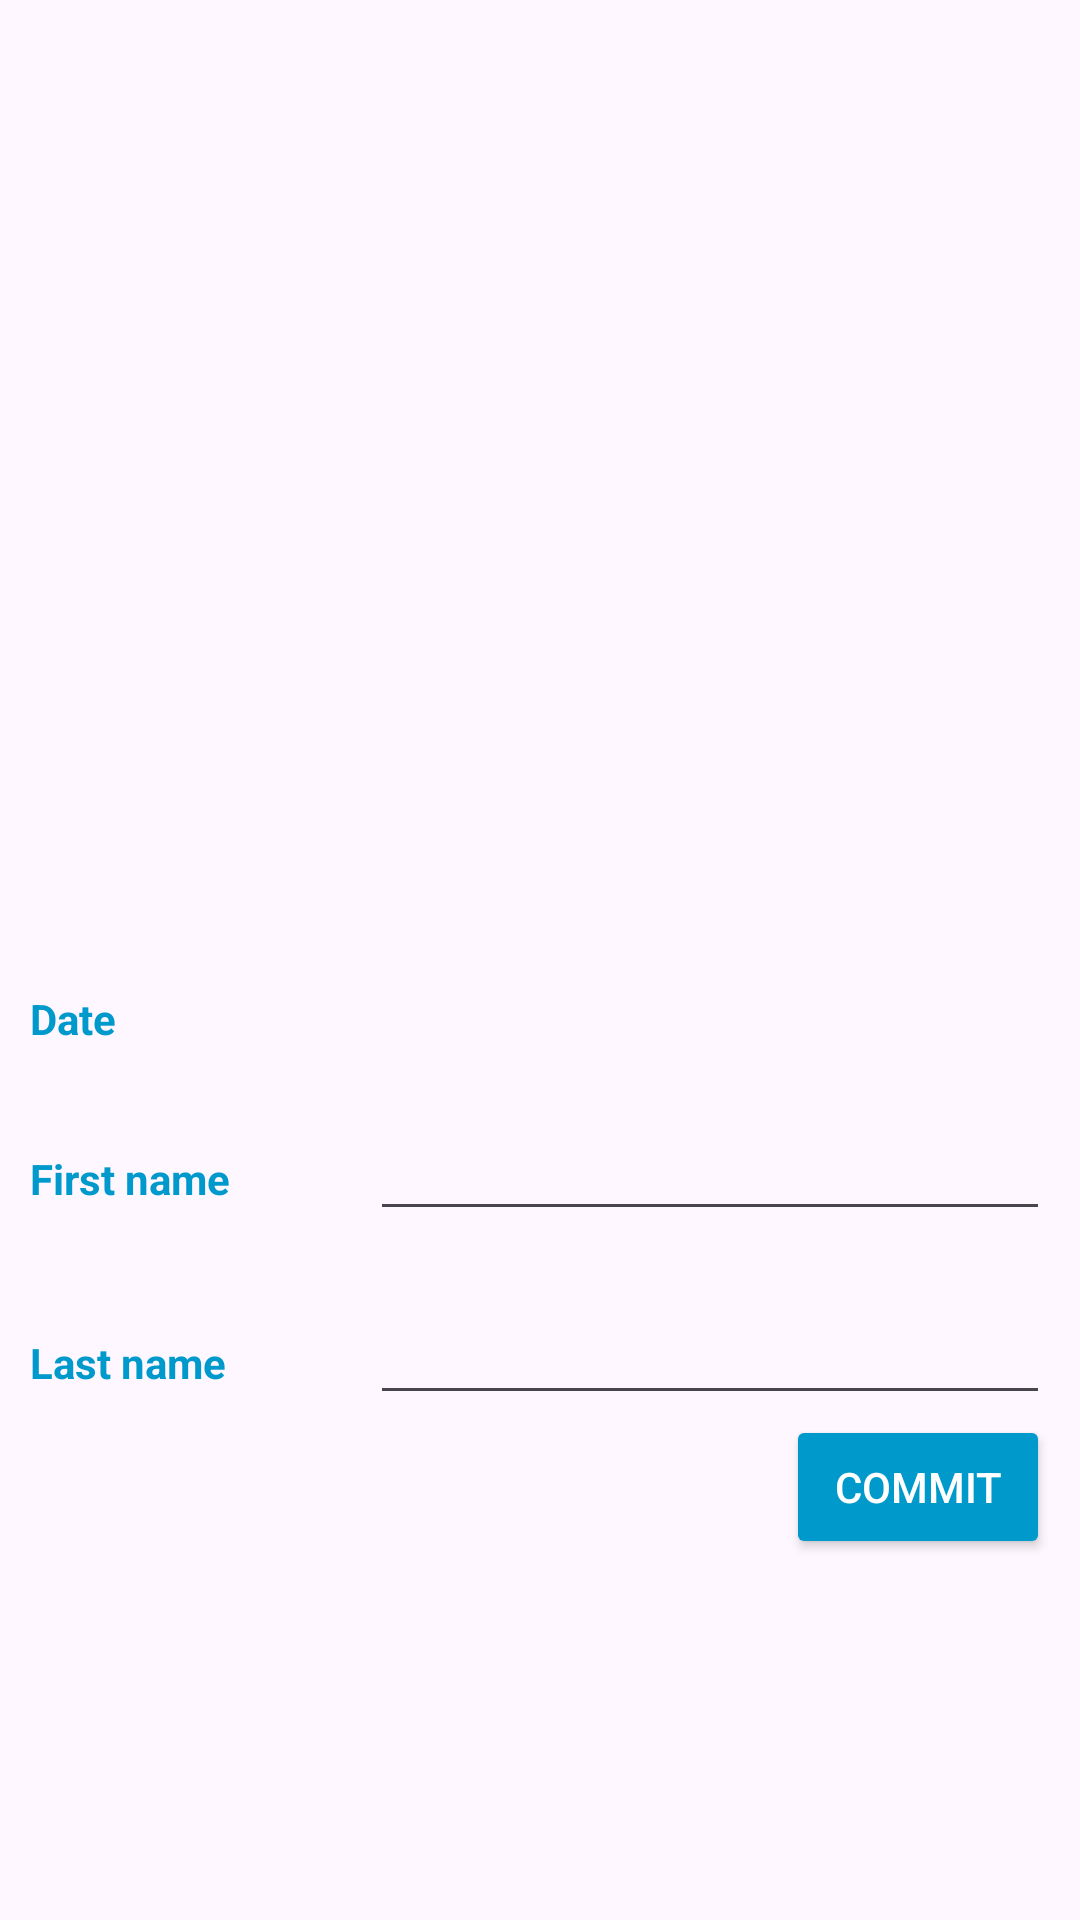

Reconstruct the res/layout file that produces this screen, plus the resources it refers to.
<!-- AndroidManifest.xml: application theme Theme.PersonManager -->
<!-- res/layout/fragment_second.xml -->
<?xml version="1.0" encoding="utf-8"?>
<ScrollView xmlns:android="http://schemas.android.com/apk/res/android"
    xmlns:app="http://schemas.android.com/apk/res-auto"
    xmlns:tools="http://schemas.android.com/tools"
    android:layout_width="match_parent"
    android:layout_height="match_parent"
    tools:context=".SecondFragment">

    <LinearLayout
        android:layout_width="match_parent"
        android:layout_height="wrap_content"
        android:orientation="vertical"
        android:padding="@dimen/_10dp">

        <ImageView
            android:id="@+id/ivImage"
            tools:src="@mipmap/ic_launcher"
            android:layout_width="match_parent"
            android:layout_height="@dimen/_300dp" />

        <LinearLayout
            android:layout_marginTop="@dimen/_20dp"
            android:layout_width="match_parent"
            android:layout_height="wrap_content">

            <TextView
                android:text="@string/date"
                android:textSize="@dimen/_27sp"
                android:textColor="?colorOnPrimary"
                android:textStyle="bold"
                android:layout_weight="1"
                android:layout_width="@dimen/_0dp"
                android:layout_height="wrap_content" />

            <TextView
                android:id="@+id/tvDate"
                tools:text="yyyy-mm-dd"
                android:textSize="@dimen/_27sp"
                android:textStyle="bold"
                android:layout_weight="2"
                android:layout_width="@dimen/_0dp"
                android:layout_height="wrap_content" />

        </LinearLayout>

        <LinearLayout
            android:layout_marginTop="@dimen/_20dp"
            android:layout_width="match_parent"
            android:layout_height="wrap_content">

            <TextView
                android:text="@string/first_name"
                android:textSize="@dimen/_27sp"
                android:textColor="?colorOnPrimary"
                android:textStyle="bold"
                android:layout_weight="1"
                android:layout_width="@dimen/_0dp"
                android:layout_height="wrap_content" />

            <EditText
                android:id="@+id/etFirstName"
                android:textSize="@dimen/_27sp"
                android:textStyle="bold"
                android:layout_weight="2"
                android:layout_width="@dimen/_0dp"
                android:layout_height="wrap_content" />

        </LinearLayout>

        <LinearLayout
            android:layout_marginTop="@dimen/_20dp"
            android:layout_width="match_parent"
            android:layout_height="wrap_content">

            <TextView
                android:text="@string/last_name"
                android:textSize="@dimen/_27sp"
                android:textColor="?colorOnPrimary"
                android:textStyle="bold"
                android:layout_weight="1"
                android:layout_width="@dimen/_0dp"
                android:layout_height="wrap_content" />

            <EditText
                android:id="@+id/etLastName"
                android:textSize="@dimen/_27sp"
                android:textStyle="bold"
                android:layout_weight="2"
                android:layout_width="@dimen/_0dp"
                android:layout_height="wrap_content" />

        </LinearLayout>

        <Button
            android:id="@+id/btnCommit"
            android:text="@string/commit"
            android:textColor="@color/white"
            android:layout_gravity="end"
            android:backgroundTint="?colorOnPrimary"
            android:layout_width="wrap_content"
            android:layout_height="wrap_content" />

    </LinearLayout>

</ScrollView>
<!-- resources referenced by this layout -->
<resources>
  <color name="white">#FFFFFFFF</color>
  <dimen name="_0dp">0dp</dimen>
  <dimen name="_10dp">10dp</dimen>
  <dimen name="_20dp">20dp</dimen>
  <dimen name="_300dp">300dp</dimen>
  <!-- mipmap ic_launcher: webp bitmap (mipmap-hdpi, 4080 bytes) -->
  <string name="commit">Commit</string>
  <string name="date">Date</string>
  <string name="first_name">First name</string>
  <string name="last_name">Last name</string>
  <style name="Theme.PersonManager" parent="Base.Theme.PersonManager" />
  <style name="Base.Theme.PersonManager" parent="Theme.Material3.DayNight.NoActionBar">
          
          <item name="colorPrimary">@color/dark_blue</item>
          <item name="colorSecondary">@android:color/holo_orange_dark</item>
          <item name="colorOnPrimary">@android:color/holo_blue_dark</item>
      </style>
  <color name="dark_blue">#000CFC</color>
</resources>
